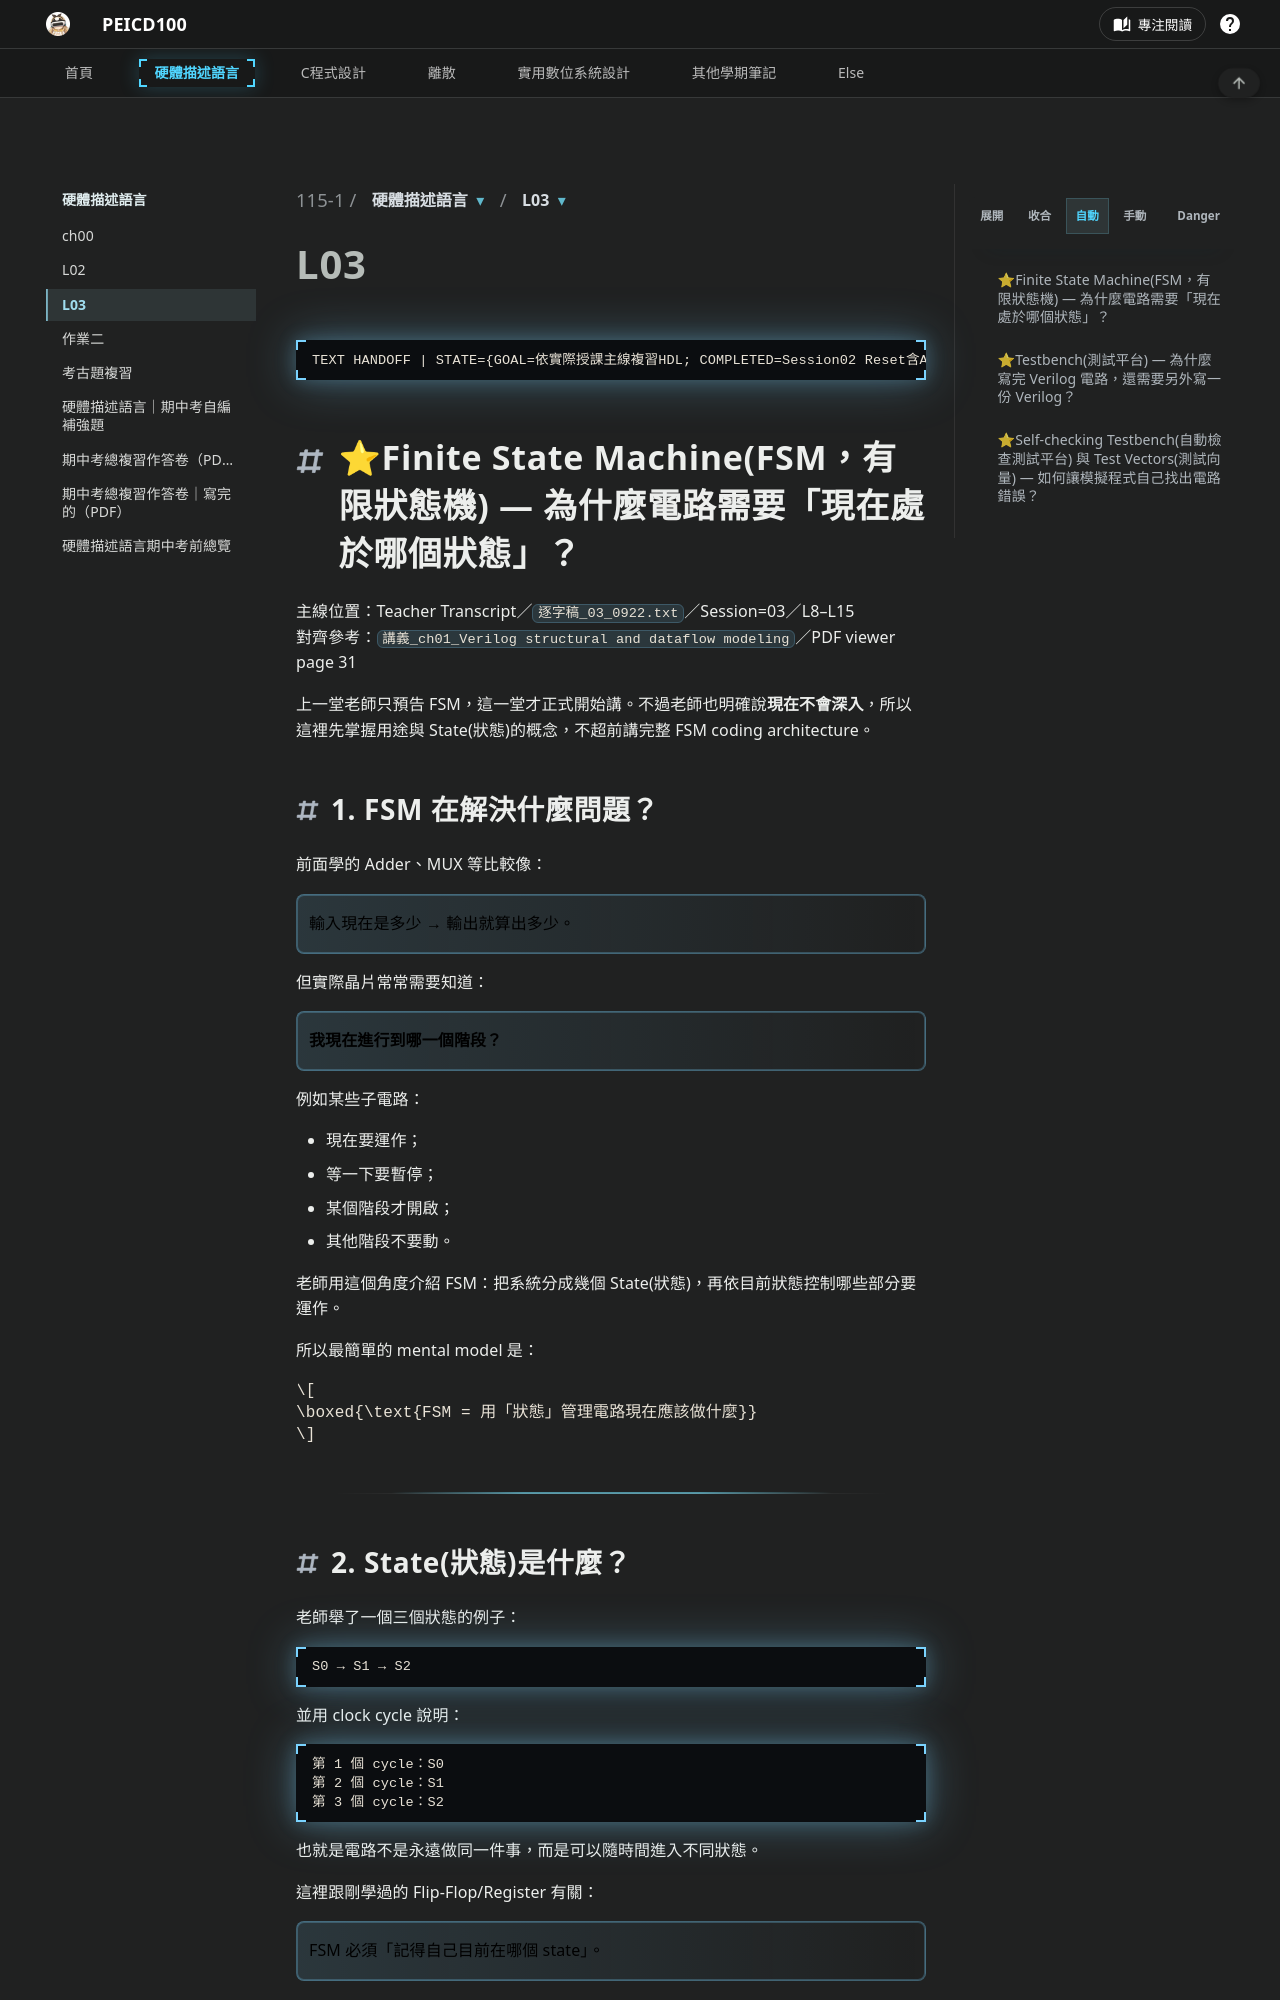

repository: peicd100/university-notes · page: md/115-1/硬體描述語言/L03.html · generator: mkdocs

```text
TEXT HANDOFF | STATE={GOAL=依實際授課主線複習HDL; COMPLETED=Session02 Reset含Async/Sync差異之Generated練習依使用者明確要求視為全對且無Weakness; CURRENT=Session03 FSM入門; NEXT=Testbench; BLOCKER=NONE} | PLAN={THIS_RESPONSE=依Session03實際授課深度教FSM高階概念並安排2題輕量練習; EXPECTED_NEXT=Testbench} | Phase A — Internal Control Surface（控制面輸出） | TURN=第 1 次對話 | PROMPT=1.16.1 | REFRESH=MANUAL_PROMPT_REFRESH | REFRESH_REMINDER=NONE | STATE={MainlineMode=Transcript; MainlineSource=逐字稿_03_0922.txt; Locator=Session03/L8-L15; KP=Finite_State_Machine_Intro; Boundary=已核對，L15切換Testbench; Transcript={File=逐字稿_03_0922.txt; Session=03; SessionSource=FilenamePrefix; Span=L8-L15; Coverage=FULL_FOR_CURRENT_SPAN; TeachingState=TAUGHT_BRIEF; Signals=Explanation+Scope; Scope=FSM用途、state隨clock cycle變化、S0/S1/S2例子、traffic-light直覺; Residual=Testbench}; Reference={Aligned=ch01 PDF viewer p31; PrecisionStatus=HIGH_FOR_TOPIC}; Practice={LearningObjective=理解FSM解決控制問題及state/cycle關係; Modality=ConceptClassification+SimpleStateTrace; RequiredModality=NO; TaskOrigin=Generated; AssessmentFidelity=Learning}; TeachingMainlineDebt=後續Session03; AssessmentRequirementDebt=NONE_NEW; ReferenceResolutionDebt=NONE; Weakness=NONE; NextLegal=FSM練習→Testbench} | PLAN={ThisResponse=FSM入門＋2題Generated Practice; ExpectedNext=Testbench}
```

## ⭐Finite State Machine(FSM，有限狀態機) — 為什麼電路需要「現在處於哪個狀態」？

主線位置：Teacher Transcript／`逐字稿_03_0922.txt`／Session=03／L8–L15
對齊參考：`講義_ch01_Verilog structural and dataflow modeling`／PDF viewer page 31

上一堂老師只預告 FSM，這一堂才正式開始講。不過老師也明確說**現在不會深入**，所以這裡先掌握用途與 State(狀態)的概念，不超前講完整 FSM coding architecture。
